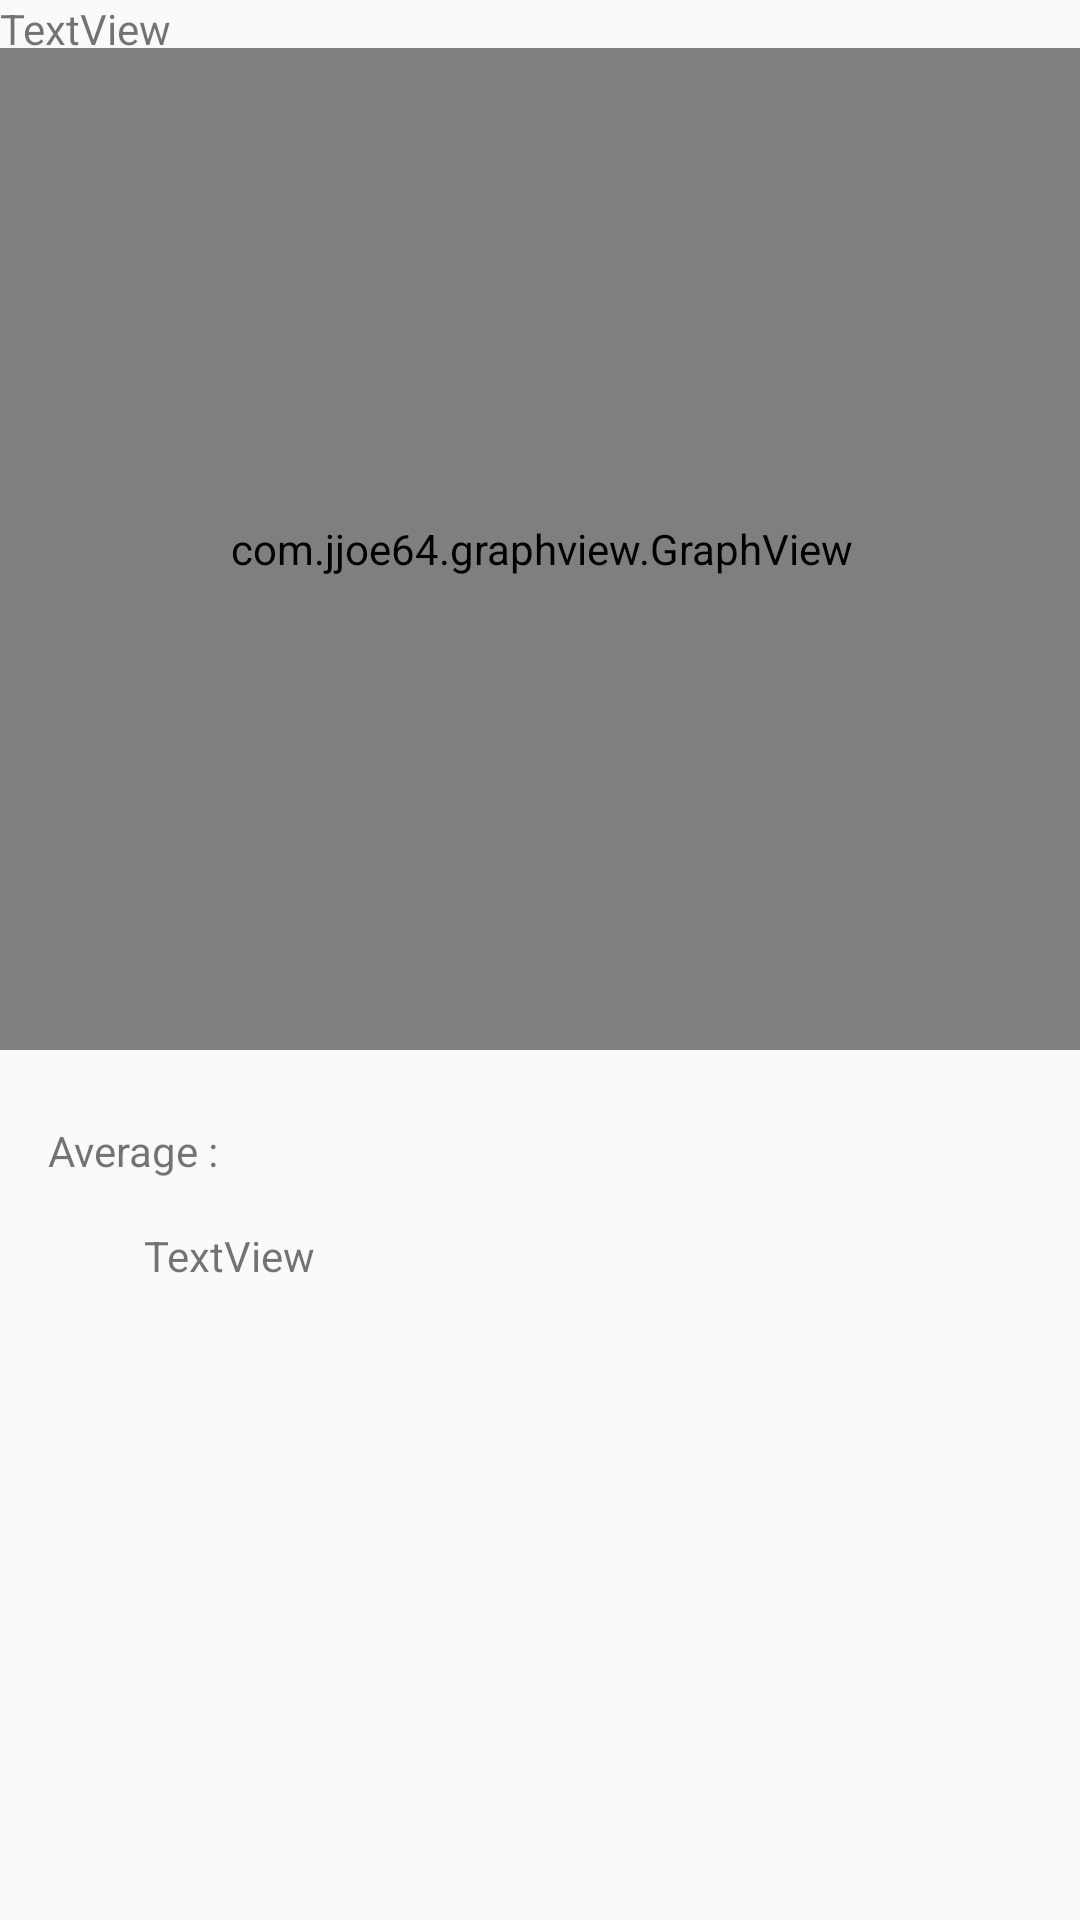

This screen was rendered from an Android layout file. Write that file and the resources it references.
<!-- AndroidManifest.xml: application theme AppTheme -->
<!-- res/layout/activity_graphic.xml -->
<?xml version="1.0" encoding="utf-8"?>
<android.support.constraint.ConstraintLayout xmlns:android="http://schemas.android.com/apk/res/android"
    xmlns:app="http://schemas.android.com/apk/res-auto"
    xmlns:tools="http://schemas.android.com/tools"
    android:layout_width="match_parent"
    android:layout_height="match_parent"
    tools:context="cardio.cardio.Graphic">


    <TextView
        android:id="@+id/textView3"
        android:layout_width="wrap_content"
        android:layout_height="wrap_content"
        android:text="TextView"
        tools:layout_editor_absoluteX="99dp"
        tools:layout_editor_absoluteY="66dp" />

    <com.jjoe64.graphview.GraphView
        android:id="@+id/graph"
        android:layout_width="362dp"
        android:layout_height="334dp"
        android:layout_marginEnd="16dp"
        android:layout_marginStart="16dp"
        android:layout_marginTop="16dp"
        app:layout_constraintEnd_toEndOf="parent"
        app:layout_constraintStart_toStartOf="parent"
        app:layout_constraintTop_toTopOf="parent"/>

    <TextView
        android:id="@+id/textView4"
        android:layout_width="wrap_content"
        android:layout_height="0dp"
        android:layout_marginStart="16dp"
        android:layout_marginTop="24dp"
        android:text="Average :"
        app:layout_constraintStart_toStartOf="parent"
        app:layout_constraintTop_toBottomOf="@+id/graph" />

    <TextView
        android:id="@+id/textView5"
        android:layout_width="wrap_content"
        android:layout_height="wrap_content"
        android:layout_marginStart="32dp"
        android:layout_marginTop="16dp"
        android:text="TextView"
        app:layout_constraintStart_toStartOf="@+id/textView4"
        app:layout_constraintTop_toBottomOf="@+id/textView4" />
</android.support.constraint.ConstraintLayout>
<!-- resources referenced by this layout -->
<resources>
  <style name="AppTheme" parent="Theme.AppCompat.Light.DarkActionBar">
          
          <item name="colorPrimary">@color/colorPrimary</item>
          <item name="colorPrimaryDark">@color/colorPrimaryDark</item>
          <item name="colorAccent">@color/colorAccent</item>
      </style>
  <color name="colorPrimary">#189714</color>
  <color name="colorPrimaryDark">#111111</color>
  <color name="colorAccent">#555555</color>
</resources>
